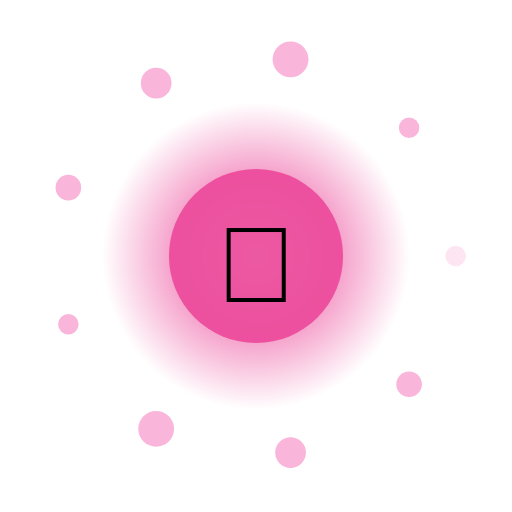
t = 0.00 s
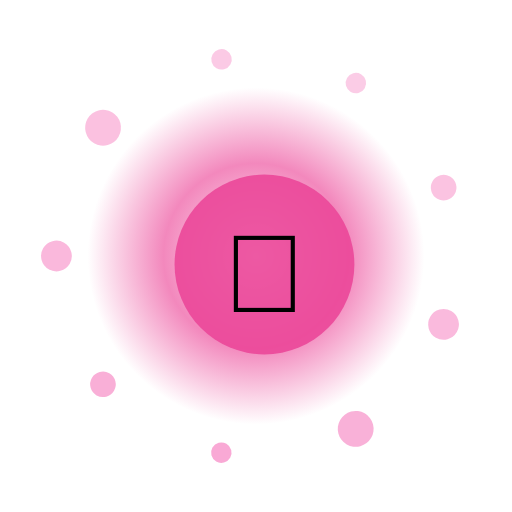
t = 1.33 s
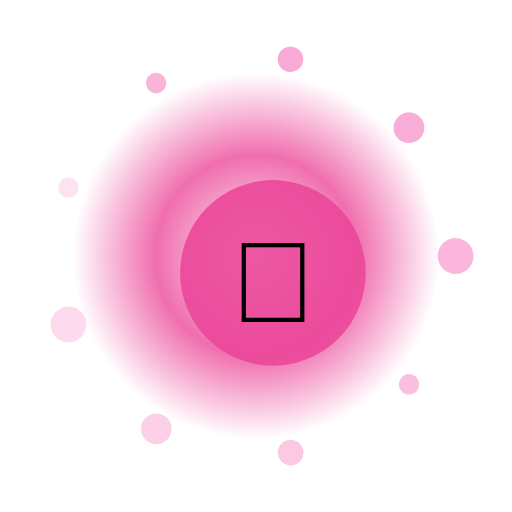
t = 2.67 s
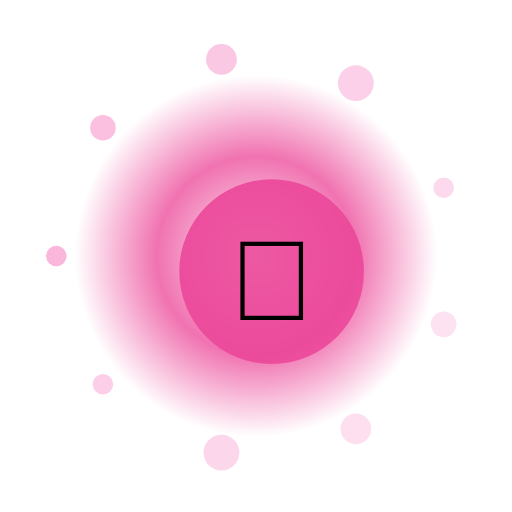
t = 4.00 s
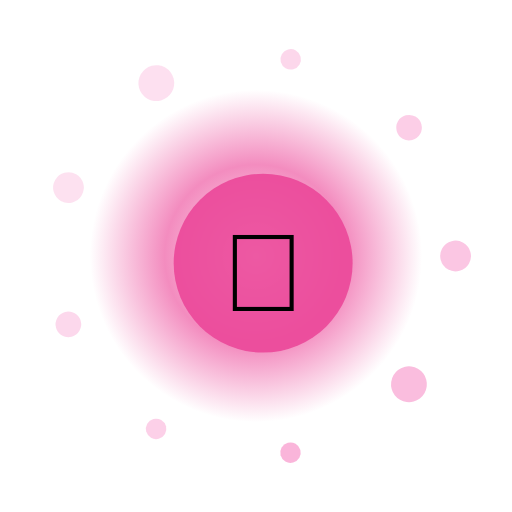
t = 5.33 s
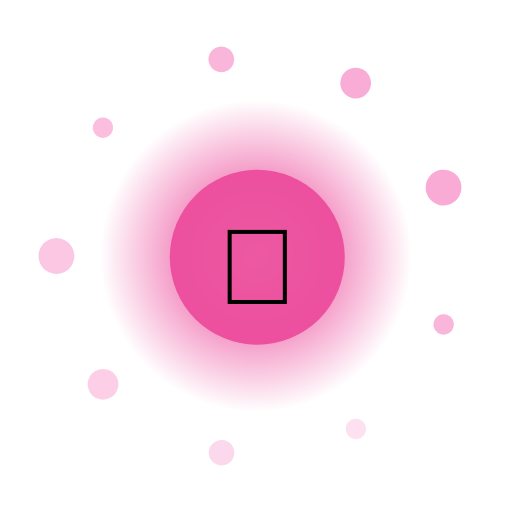
t = 6.67 s

The animated SVG that drew these frames (rendered in a browser with its animation timeline set to each time). Animation: 14 SMIL elements (animate=11,animateTransform=3); one cycle of 8.00 s, repeats indefinitely.

<?xml version="1.0" encoding="UTF-8"?>
<svg xmlns="http://www.w3.org/2000/svg" viewBox="0 0 200 200" width="200" height="200" style="background:transparent">
  <defs>
    <radialGradient id="g216" cx="50%" cy="50%" r="50%">
      <stop offset="0%" stop-color="#FFF" stop-opacity="0.95"/>
      <stop offset="55%" stop-color="#EC4899" stop-opacity="0.85"/>
      <stop offset="100%" stop-color="#EC4899" stop-opacity="0"/>
    </radialGradient>
    <filter id="glow216" x="-50%" y="-50%" width="200%" height="200%">
      <feGaussianBlur stdDeviation="3" result="b"/>
      <feMerge><feMergeNode in="b"/><feMergeNode in="SourceGraphic"/></feMerge>
    </filter>
  </defs>

  <!-- outer rotating rays -->
  <g filter="url(#glow216)">
    <g>
      <rect x="99" y="10" width="2" height="30" fill="#FFF" opacity="0.35" transform="rotate(0 100 100)"/><rect x="99" y="10" width="2" height="30" fill="#FFF" opacity="0.35" transform="rotate(30 100 100)"/><rect x="99" y="10" width="2" height="30" fill="#FFF" opacity="0.35" transform="rotate(60 100 100)"/><rect x="99" y="10" width="2" height="30" fill="#FFF" opacity="0.35" transform="rotate(90 100 100)"/><rect x="99" y="10" width="2" height="30" fill="#FFF" opacity="0.35" transform="rotate(120 100 100)"/><rect x="99" y="10" width="2" height="30" fill="#FFF" opacity="0.35" transform="rotate(150 100 100)"/><rect x="99" y="10" width="2" height="30" fill="#FFF" opacity="0.35" transform="rotate(180 100 100)"/><rect x="99" y="10" width="2" height="30" fill="#FFF" opacity="0.35" transform="rotate(210 100 100)"/><rect x="99" y="10" width="2" height="30" fill="#FFF" opacity="0.35" transform="rotate(240 100 100)"/><rect x="99" y="10" width="2" height="30" fill="#FFF" opacity="0.35" transform="rotate(270 100 100)"/><rect x="99" y="10" width="2" height="30" fill="#FFF" opacity="0.35" transform="rotate(300 100 100)"/><rect x="99" y="10" width="2" height="30" fill="#FFF" opacity="0.35" transform="rotate(330 100 100)"/>
      <animateTransform attributeName="transform" type="rotate" from="0 100 100" to="360 100 100" dur="6.0s" repeatCount="indefinite"/>
    </g>
  </g>

  <!-- pulsing aura -->
  <circle cx="100" cy="100" r="70" fill="url(#g216)">
    <animate attributeName="r" values="60;74;60" dur="1.68s" repeatCount="indefinite"/>
    <animate attributeName="opacity" values="0.6;1;0.6" dur="1.68s" repeatCount="indefinite"/>
  </circle>

  <!-- orbiting particles -->
  <g>
    <circle cx="178.0" cy="100.0" r="4" fill="#F9A8D4" opacity="0.85"><animate attributeName="opacity" values="0.3;1;0.3" dur="1.68s" begin="0.00s" repeatCount="indefinite"/></circle><circle cx="159.8" cy="150.1" r="5" fill="#F9A8D4" opacity="0.85"><animate attributeName="opacity" values="0.3;1;0.3" dur="1.68s" begin="0.12s" repeatCount="indefinite"/></circle><circle cx="113.5" cy="176.8" r="6" fill="#F9A8D4" opacity="0.85"><animate attributeName="opacity" values="0.3;1;0.3" dur="1.68s" begin="0.24s" repeatCount="indefinite"/></circle><circle cx="61.0" cy="167.5" r="7" fill="#F9A8D4" opacity="0.85"><animate attributeName="opacity" values="0.3;1;0.3" dur="1.68s" begin="0.36s" repeatCount="indefinite"/></circle><circle cx="26.7" cy="126.7" r="4" fill="#F9A8D4" opacity="0.85"><animate attributeName="opacity" values="0.3;1;0.3" dur="1.68s" begin="0.48s" repeatCount="indefinite"/></circle><circle cx="26.7" cy="73.3" r="5" fill="#F9A8D4" opacity="0.85"><animate attributeName="opacity" values="0.3;1;0.3" dur="1.68s" begin="0.60s" repeatCount="indefinite"/></circle><circle cx="61.0" cy="32.5" r="6" fill="#F9A8D4" opacity="0.85"><animate attributeName="opacity" values="0.3;1;0.3" dur="1.68s" begin="0.72s" repeatCount="indefinite"/></circle><circle cx="113.5" cy="23.2" r="7" fill="#F9A8D4" opacity="0.85"><animate attributeName="opacity" values="0.3;1;0.3" dur="1.68s" begin="0.84s" repeatCount="indefinite"/></circle><circle cx="159.8" cy="49.9" r="4" fill="#F9A8D4" opacity="0.85"><animate attributeName="opacity" values="0.3;1;0.3" dur="1.68s" begin="0.96s" repeatCount="indefinite"/></circle>
    <animateTransform attributeName="transform" type="rotate" from="0 100 100" to="-360 100 100" dur="8.0s" repeatCount="indefinite"/>
  </g>

  <!-- core glyph -->
  <g>
    <circle cx="100" cy="100" r="34" fill="#EC4899" opacity="0.9"/>
    <text x="100" y="118" text-anchor="middle" font-size="42" font-family="Apple Color Emoji, Segoe UI Emoji, Noto Color Emoji, sans-serif">🦁</text>
    <animateTransform attributeName="transform" type="scale" values="1;1.08;1" dur="1.68s" additive="sum" repeatCount="indefinite"/>
  </g>

  <title>Jalwa Animals Deer</title>
</svg>
